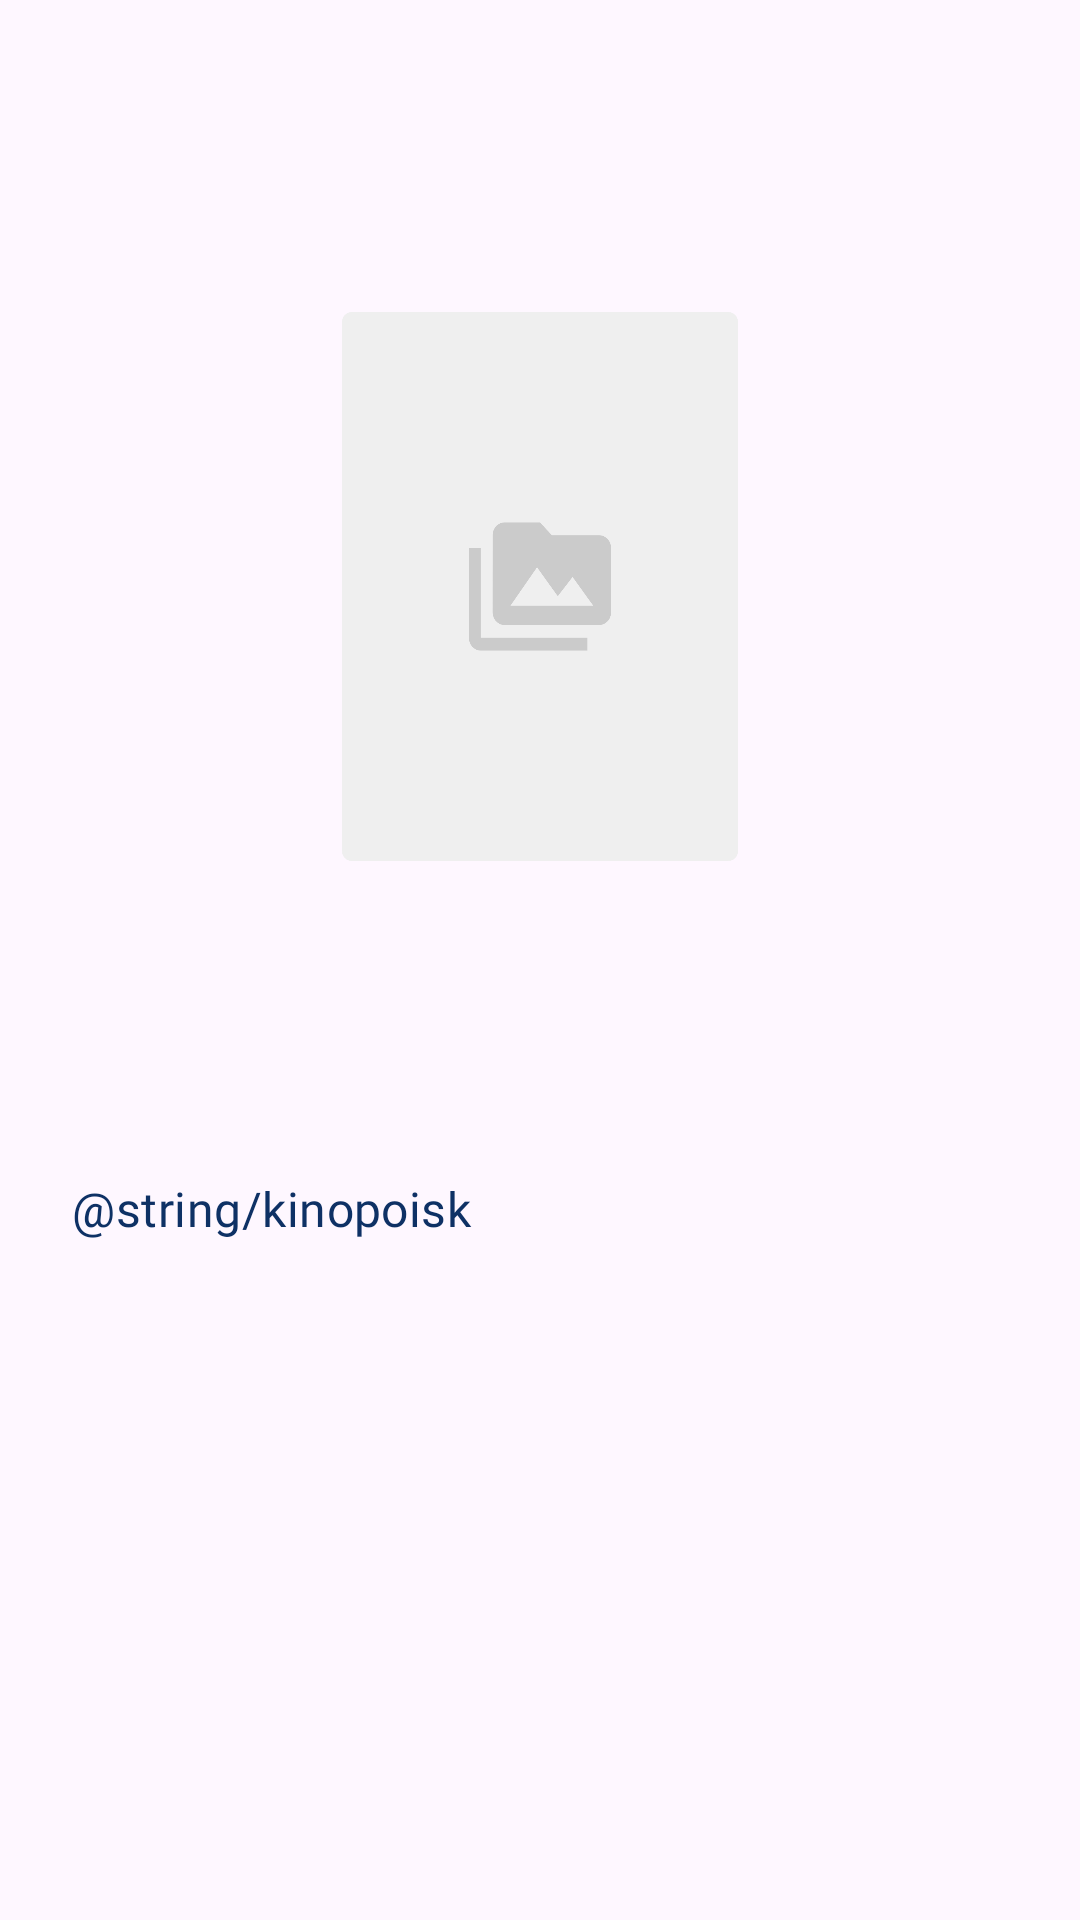

Reconstruct the res/layout file that produces this screen, plus the resources it refers to.
<!-- AndroidManifest.xml: application theme Theme.FilmsApp -->
<!-- res/layout/fragment_film_card.xml -->
<?xml version="1.0" encoding="utf-8"?>
<ScrollView xmlns:android="http://schemas.android.com/apk/res/android"
    xmlns:app="http://schemas.android.com/apk/res-auto"
    xmlns:tools="http://schemas.android.com/tools"
    android:layout_width="match_parent"
    android:layout_height="match_parent">

    <androidx.constraintlayout.widget.ConstraintLayout
        android:layout_width="match_parent"
        android:layout_height="wrap_content">

        <ImageView
            android:id="@+id/film_card_image"
            android:layout_width="0dp"
            android:layout_height="0dp"
            app:layout_constraintDimensionRatio="H,160:222"
            android:layout_marginTop="104dp"
            android:layout_marginStart="114dp"
            android:layout_marginEnd="114dp"
            android:contentDescription="@string/film_image"
            android:scaleType="fitXY"
            app:layout_constraintEnd_toEndOf="parent"
            app:layout_constraintStart_toStartOf="parent"
            app:layout_constraintTop_toTopOf="parent"
            app:srcCompat="@drawable/empty_film_image"
            tools:ignore="ImageContrastCheck" />

        <TextView
            android:id="@+id/film_card_name"
            android:layout_width="match_parent"
            android:layout_height="wrap_content"
            android:layout_marginStart="16dp"
            android:layout_marginTop="24dp"
            android:layout_marginEnd="16dp"
            android:fontFamily="@font/roboto_bold"
            android:letterSpacing="0.01"
            android:lineHeight="32sp"
            android:textFontWeight="700"
            android:textSize="26sp"
            app:layout_constraintEnd_toEndOf="parent"
            app:layout_constraintStart_toStartOf="parent"
            app:layout_constraintTop_toBottomOf="@id/film_card_image"
            tools:targetApi="p"
            tools:text="Между нами горы" />

        <TextView
            android:id="@+id/film_information"
            android:layout_width="match_parent"
            android:layout_height="wrap_content"
            android:layout_marginStart="16dp"
            android:layout_marginTop="8dp"
            android:layout_marginEnd="16dp"
            android:fontFamily="@font/roboto"
            android:letterSpacing="0.01"
            android:lineHeight="20sp"
            android:textColor="@color/gray"
            android:textFontWeight="400"
            android:textSize="16sp"
            app:layout_constraintEnd_toEndOf="parent"
            app:layout_constraintStart_toStartOf="parent"
            app:layout_constraintTop_toBottomOf="@id/film_card_name"
            tools:targetApi="p"
            tools:text="драма, 2017 год" />

        <TextView
            android:id="@+id/film_rating"
            android:layout_width="wrap_content"
            android:layout_height="wrap_content"
            android:layout_marginStart="16dp"
            android:layout_marginTop="8dp"
            android:fontFamily="@font/roboto_bold"
            android:letterSpacing="0.01"
            android:lineHeight="28sp"
            android:textColor="@color/blue"
            android:textFontWeight="400"
            android:textSize="24sp"
            app:layout_constraintStart_toStartOf="parent"
            app:layout_constraintTop_toBottomOf="@id/film_information"
            tools:targetApi="p"
            tools:text="6.7" />

        <TextView
            android:id="@+id/kinopoisk_label"
            android:layout_width="wrap_content"
            android:layout_height="wrap_content"
            android:layout_marginStart="8dp"
            android:layout_marginTop="9dp"
            android:layout_marginEnd="8dp"
            android:layout_marginBottom="3dp"
            android:fontFamily="@font/roboto"
            android:letterSpacing="0.01"
            android:lineHeight="16sp"
            android:text="@string/kinopoisk"
            android:textColor="@color/blue"
            android:textFontWeight="500"
            android:textSize="16sp"
            app:layout_constraintBottom_toBottomOf="@id/film_rating"
            app:layout_constraintStart_toEndOf="@id/film_rating"
            app:layout_constraintTop_toTopOf="@id/film_rating"
            tools:targetApi="p" />

        <TextView
            android:id="@+id/film_description"
            android:layout_width="match_parent"
            android:layout_height="wrap_content"
            android:layout_marginStart="16dp"
            android:layout_marginTop="14dp"
            android:layout_marginEnd="16dp"
            android:layout_marginBottom="15dp"
            android:fontFamily="@font/roboto"
            android:letterSpacing="0.01"
            android:lineHeight="20sp"
            android:textFontWeight="400"
            android:textSize="14sp"
            app:layout_constraintBottom_toBottomOf="parent"
            app:layout_constraintEnd_toEndOf="parent"
            app:layout_constraintStart_toStartOf="parent"
            app:layout_constraintTop_toBottomOf="@id/film_rating"
            tools:ignore="VisualLintLongText"
            tools:targetApi="p"
            tools:text="Бен и Алекс, уцелевшие после авиакатастрофы, должны найти общий язык, чтобы выжить в экстремальных условиях далеких заснеженных гор. Когда они понимают, что на помощь к ним никто не придет, они вынуждены отправиться в опасный путь длиной в сотни километров. В заснеженных американских горах им придётся проходить через все ужасы выживания: серьёзные травмы, невозможность связаться с внешним миром, нападение диких животных. В борьбе за жизнь между двумя еще вчера незнакомыми людьми неожиданно возникает притяжение." />
    </androidx.constraintlayout.widget.ConstraintLayout>
</ScrollView>
<!-- resources referenced by this layout -->
<resources>
  <color name="blue">#0E3165</color>
  <!-- drawable empty_film_image (drawable) -->
  <vector xmlns:android="http://schemas.android.com/apk/res/android"
      xmlns:tools="http://schemas.android.com/tools"
      android:width="160dp"
      android:height="222dp"
      android:viewportWidth="160"
      android:viewportHeight="222"
      tools:ignore="VectorRaster">
    <path
        android:pathData="M4,0L156,0A4,4 0,0 1,160 4L160,218A4,4 0,0 1,156 222L4,222A4,4 0,0 1,0 218L0,4A4,4 0,0 1,4 0z"
        android:fillColor="#EFEFEF"/>
    <group>
      <clip-path
          android:pathData="M51.28,79.92h57.44v62.16h-57.44z"/>
      <path
          android:pathData="M56.07,95.46H51.28V108.41H51.31L51.28,131.72C51.28,134.57 53.44,136.9 56.07,136.9H99.15V131.72H56.07V95.46ZM103.93,90.28H84.79L80,85.1H65.64C63.01,85.1 60.88,87.43 60.88,90.28L60.85,121.36C60.85,124.21 63.01,126.54 65.64,126.54H103.93C106.56,126.54 108.72,124.21 108.72,121.36V95.46C108.72,92.61 106.56,90.28 103.93,90.28ZM68.03,118.77L78.8,103.23L87.18,114.91L93.16,107.11L101.54,118.77H68.03Z"
          android:fillColor="#CBCBCB"/>
    </group>
  </vector>
  <string name="film_image">Film image</string>
  <string name="kinopoisk">КиноПоиск</string>
  <style name="Theme.FilmsApp" parent="Base.Theme.FilmsApp" />
  <style name="Base.Theme.FilmsApp" parent="Theme.Material3.DayNight.NoActionBar">
          <item name="android:windowIsTranslucent">true</item>
          <item name="colorPrimary">@color/blue</item>
          <item name="colorAccent">@color/blue</item>
          <item name="colorPrimaryDark">@color/blue</item>
      </style>
</resources>
